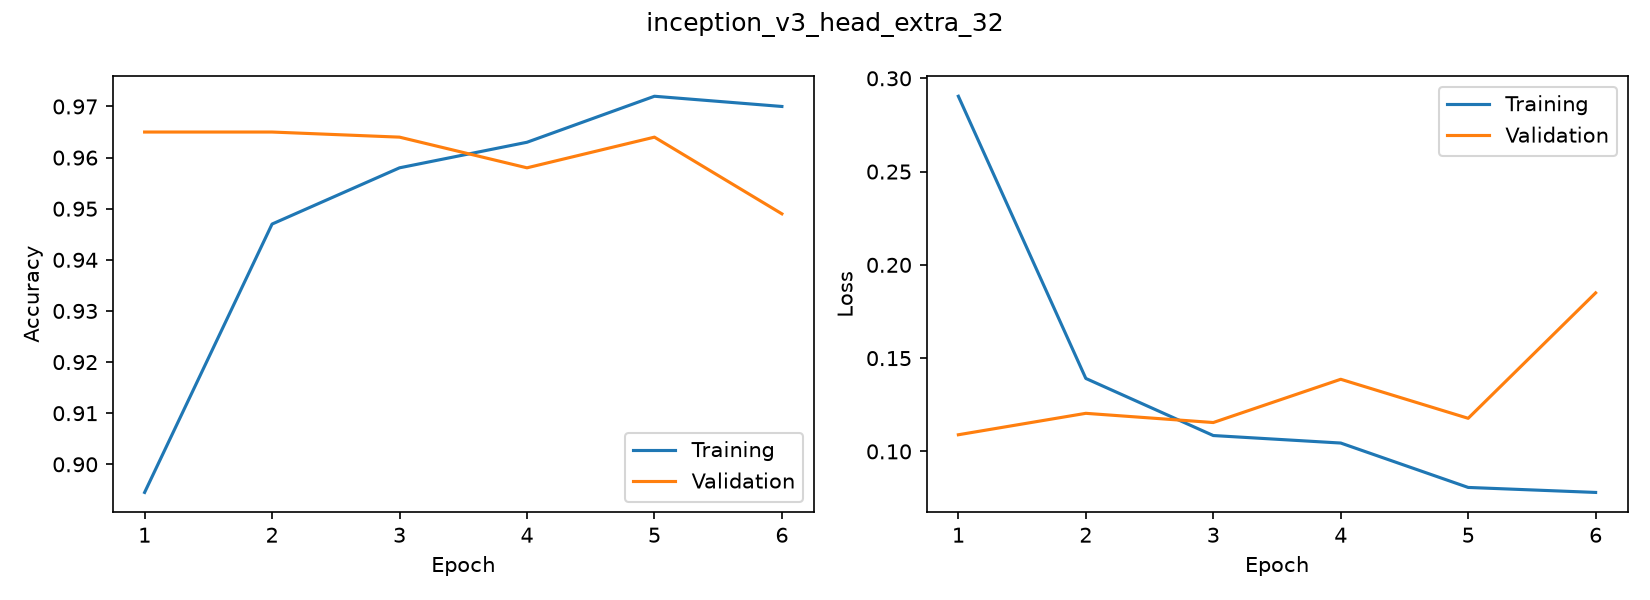

Values plotted in this chart, from the file beside it:
accuracy, loss, val_accuracy, val_loss
0.8945, 0.2904, 0.965, 0.1089
0.947, 0.1391, 0.965, 0.1204
0.958, 0.1085, 0.964, 0.1155
0.963, 0.1045, 0.958, 0.1387
0.972, 0.08069, 0.964, 0.1177
0.97, 0.07801, 0.949, 0.185
